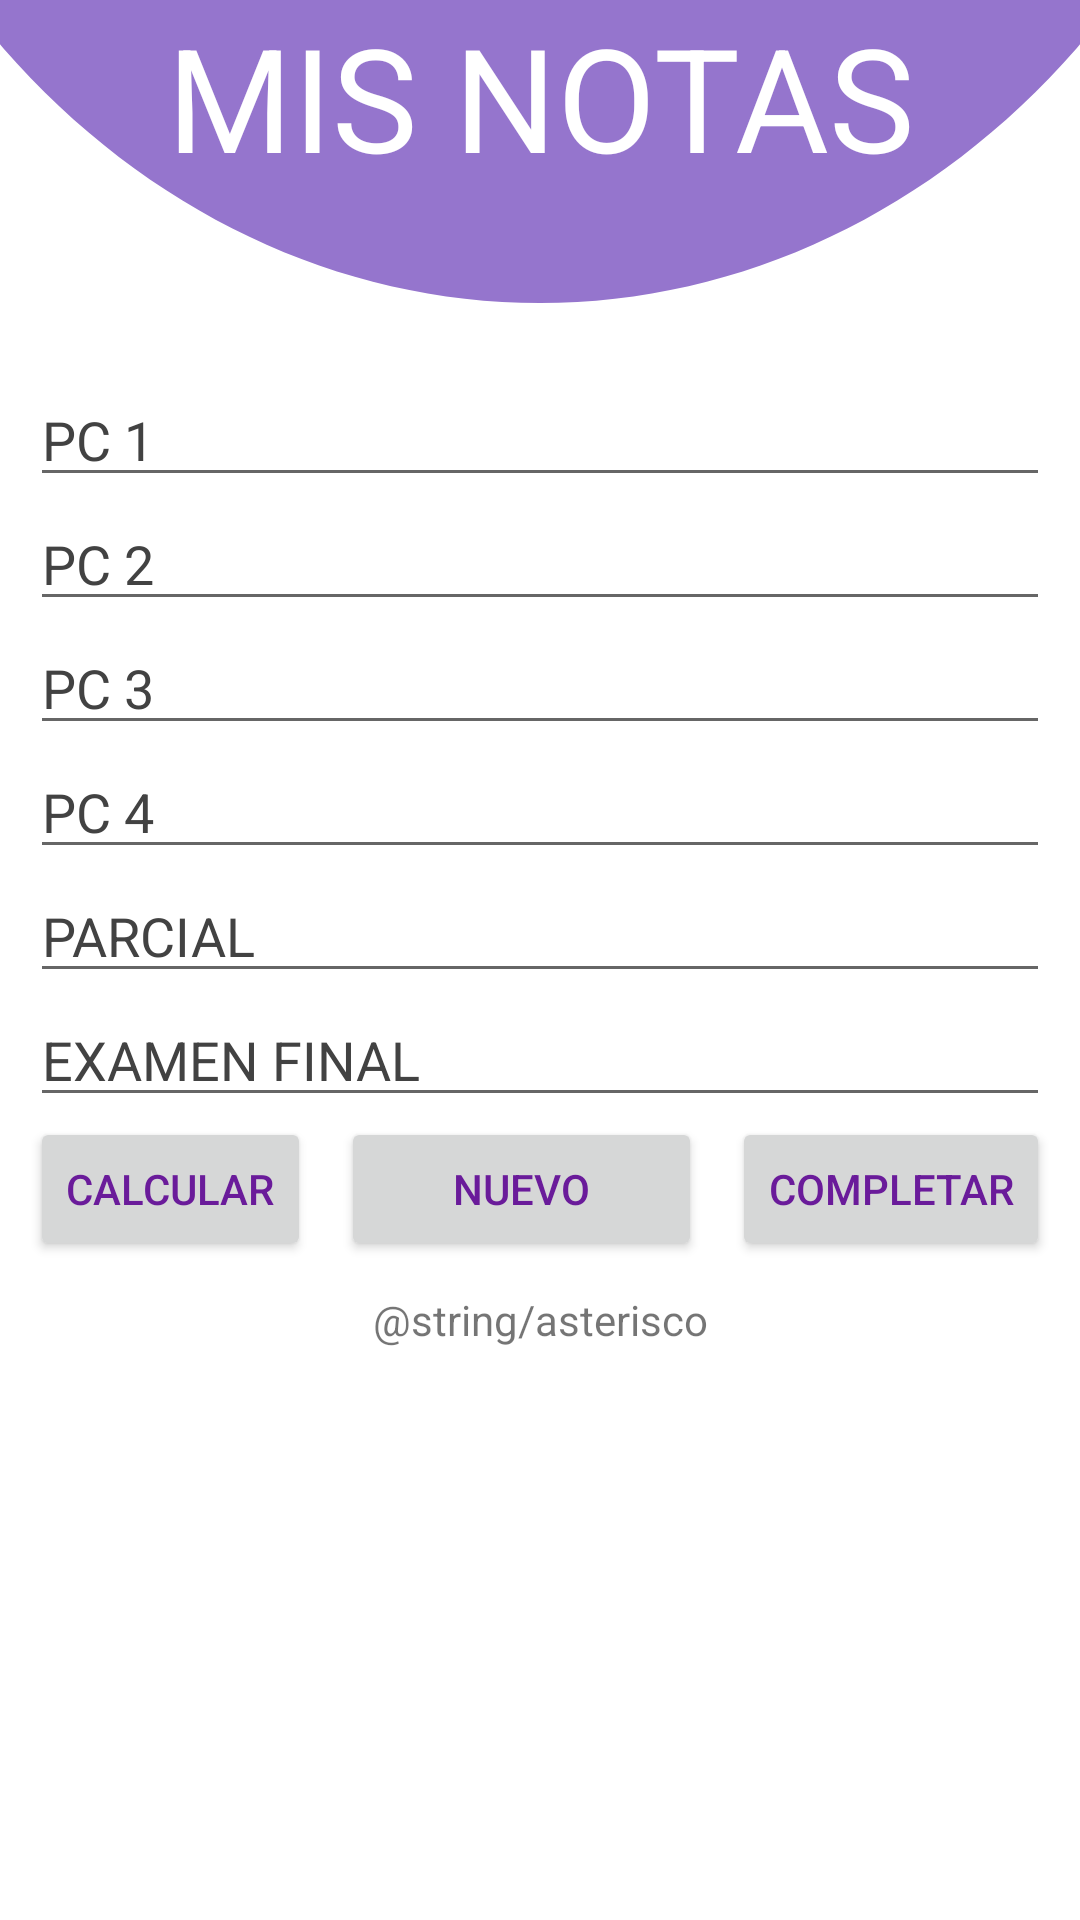

Reconstruct the res/layout file that produces this screen, plus the resources it refers to.
<!-- AndroidManifest.xml: application theme Theme.PROMEDIUN -->
<!-- res/layout/fragment_notas.xml -->
<?xml version="1.0" encoding="utf-8"?>
<LinearLayout xmlns:android="http://schemas.android.com/apk/res/android"
    xmlns:tools="http://schemas.android.com/tools"
    android:layout_width="match_parent"
    android:layout_height="match_parent"
    android:background="@drawable/fondo_top"
    android:orientation="vertical"
    tools:context=".ui.notas.NotasFragment">

    <TextView
        android:id="@+id/textView2"
        android:layout_width="match_parent"
        android:layout_height="wrap_content"
        android:text="@string/mis_notas"
        android:textAlignment="center"
        android:textColor="#FFFFFF"
        android:textSize="48sp" />

    <Space
        android:layout_width="match_parent"
        android:layout_height="50dp" />

    <TableLayout
        android:layout_width="match_parent"
        android:layout_height="wrap_content"
        android:paddingLeft="10dp"
        android:paddingTop="10dp"
        android:paddingRight="10dp"
        android:paddingBottom="10dp"
        tools:ignore="UselessParent">

        <LinearLayout
            android:layout_width="match_parent"
            android:layout_height="wrap_content"
            android:gravity="center_horizontal"
            android:orientation="vertical">

            <EditText
                android:id="@+id/pc1"
                android:layout_width="match_parent"
                android:layout_height="wrap_content"
                android:autofillHints=""
                android:ems="10"
                android:hint="@string/pc_1"
                android:inputType="number"
                android:textColorHint="#424242"
                tools:ignore="TouchTargetSizeCheck" />

            <EditText
                android:id="@+id/pc2"
                android:layout_width="match_parent"
                android:layout_height="wrap_content"
                android:autofillHints=""
                android:ems="10"
                android:hint="@string/pc_2"
                android:inputType="number"
                android:textColorHint="#424242"
                tools:ignore="TouchTargetSizeCheck" />

            <EditText
                android:id="@+id/pc3"
                android:layout_width="match_parent"
                android:layout_height="wrap_content"
                android:autofillHints=""
                android:ems="10"
                android:hint="@string/pc_3"
                android:inputType="number"
                android:textColorHint="#424242"
                tools:ignore="TouchTargetSizeCheck" />

            <EditText
                android:id="@+id/pc4"
                android:layout_width="match_parent"
                android:layout_height="wrap_content"
                android:autofillHints=""
                android:ems="10"
                android:hint="@string/pc_4"
                android:inputType="number"
                android:textColorHint="#424242"
                tools:ignore="TouchTargetSizeCheck" />

            <EditText
                android:id="@+id/parcial"
                android:layout_width="match_parent"
                android:layout_height="wrap_content"
                android:autofillHints=""
                android:ems="10"
                android:hint="@string/parcial"
                android:inputType="number"
                android:textColorHint="#424242"
                tools:ignore="TouchTargetSizeCheck" />

            <EditText
                android:id="@+id/exfinal"
                android:layout_width="match_parent"
                android:layout_height="wrap_content"
                android:autofillHints=""
                android:ems="10"
                android:hint="@string/examen_final"
                android:inputType="number"
                android:textColorHint="#424242"
                tools:ignore="TouchTargetSizeCheck" />

        </LinearLayout>


        <LinearLayout
            android:layout_width="match_parent"
            android:layout_height="wrap_content"
            android:gravity="center_vertical">

            <Button
                android:id="@+id/calcular"
                android:layout_width="wrap_content"
                android:layout_height="wrap_content"
                android:layout_weight="0"
                android:text="@string/calcular"
                android:textColor="#6A1B9A"
                tools:ignore="VisualLintButtonSize" />

            <Space
                android:layout_width="10dp"
                android:layout_height="wrap_content"
                android:layout_weight="0" />

            <Button
                android:id="@+id/nuevo"
                android:layout_width="wrap_content"
                android:layout_height="wrap_content"
                android:layout_weight="1"
                android:text="@string/nuevo"
                android:textColor="#6A1B9A"
                tools:ignore="VisualLintButtonSize" />

            <Space
                android:layout_width="10dp"
                android:layout_height="wrap_content"
                android:layout_weight="0" />

            <Button
                android:id="@+id/completar"
                android:layout_width="wrap_content"
                android:layout_height="wrap_content"
                android:layout_weight="0"
                android:text="@string/completar"
                android:textColor="#6A1B9A"
                tools:ignore="VisualLintButtonSize,VisualLintBounds" />

        </LinearLayout>

    </TableLayout>

    <TextView
        android:id="@+id/resulnotas"
        android:layout_width="match_parent"
        android:layout_height="wrap_content"
        android:text="@string/asterisco"
        android:textAlignment="center" />

</LinearLayout>
<!-- resources referenced by this layout -->
<resources>
  <!-- drawable fondo_top (drawable) -->
  <vector xmlns:android="http://schemas.android.com/apk/res/android"
      android:width="360dp"
      android:height="640dp"
      android:viewportWidth="360"
      android:viewportHeight="640">
    <group>
      <clip-path
          android:pathData="M0,0h360v640h-360z"/>
      <path
          android:pathData="M0,0h360v640h-360z"
          android:fillColor="#FFFFFF"/>
      <path
          android:pathData="M433,-189C433,-112.09 406.35,-38.32 358.9,16.06C311.45,70.45 247.1,101 180,101C112.9,101 48.55,70.45 1.1,16.06C-46.34,-38.32 -73,-112.09 -73,-189L180,-189H433Z"
          android:fillColor="#9575CD"/>
    </group>
  </vector>
  <string name="calcular">CALCULAR</string>
  <string name="completar">COMPLETAR</string>
  <string name="examen_final">EXAMEN FINAL</string>
  <string name="mis_notas">MIS NOTAS</string>
  <string name="nuevo">NUEVO</string>
  <string name="parcial">PARCIAL</string>
  <string name="pc_1">PC 1</string>
  <string name="pc_2">PC 2</string>
  <string name="pc_3">PC 3</string>
  <string name="pc_4">PC 4</string>
  <style name="Theme.PROMEDIUN" parent="Theme.MaterialComponents.DayNight.DarkActionBar">
          
          <item name="colorPrimary">@color/purple_500</item>
          <item name="colorPrimaryVariant">@color/purple_700</item>
          <item name="colorOnPrimary">@color/white</item>
          
          <item name="colorSecondary">@color/teal_200</item>
          <item name="colorSecondaryVariant">@color/teal_700</item>
          <item name="colorOnSecondary">@color/black</item>
          
          <item name="android:statusBarColor">?attr/colorPrimaryVariant</item>
          
      </style>
  <color name="purple_500">#FF6200EE</color>
  <color name="purple_700">#FF3700B3</color>
  <color name="white">#FFFFFFFF</color>
  <color name="teal_200">#FF03DAC5</color>
  <color name="teal_700">#FF018786</color>
  <color name="black">#FF000000</color>
</resources>
